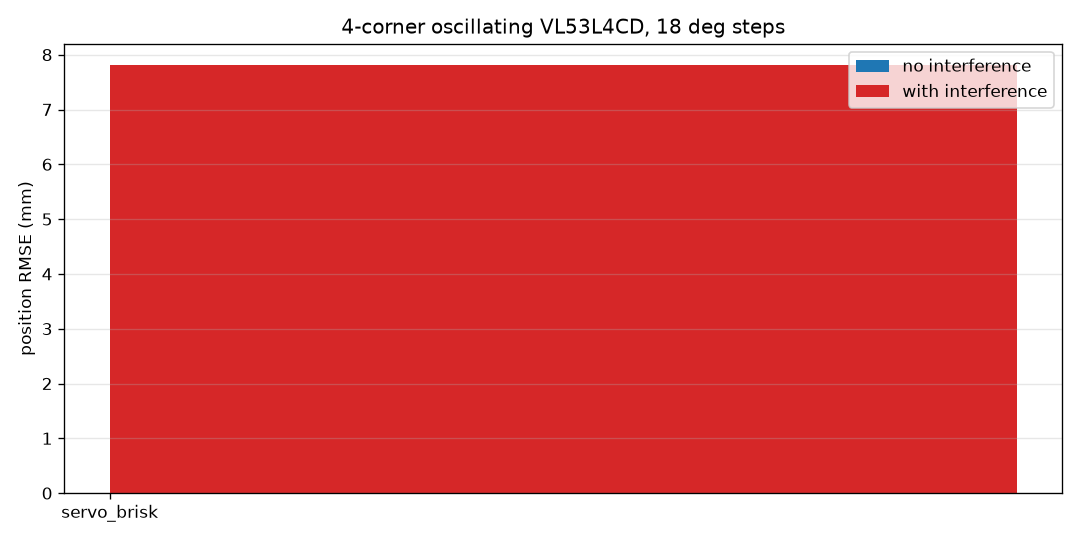

The table this chart was drawn from, first rows:
run, rmse_mm, max_speed_mps, p95_mm, rmse_on_plate_mm, tilt_err_rms_deg, tilt_err_max_deg, heave_err_rms_mm, max_tilt_deg, speed_limited_frac, airborne_frac, max_mm, tracked_frac, readings_per_s, accepted_per_s, detect_when_in_cone, false_when_out_cone, invalid_frac, gated_frac, range_err_p50_mm, interfered_frac, escaped_at_s
servo_brisk_interf, 7.812, 0.4568, 14.03, 7.812, 0.6446, 1.36, 0.4069, 9.165, 0.0, 0.0, 20.4, 0.9993, 399.9, 90.7, 0.6491, 0.00154, 0.7714, 0.0015, 6.072, 0.9997, nan
